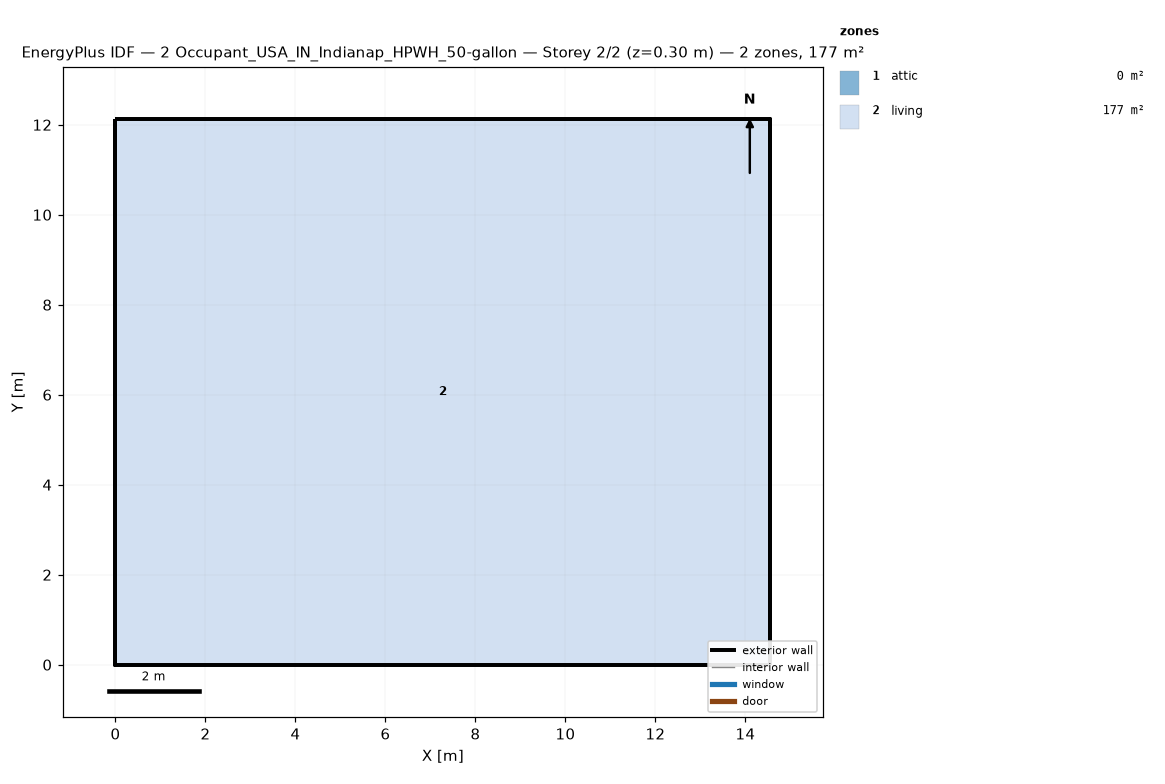
=== STOREY PLAN SPEC (per zone: floor XY polygon, exterior-wall plan segments, windows/doors) ===
zone 1: attic  (0.0 m²)
  exterior wall: (14.55, 0.00) – (14.55, 12.13) – (14.55, 6.06)  [18.2 m]
  exterior wall: (0.00, 12.13) – (0.00, 0.00) – (0.00, 6.06)  [18.2 m]
zone 2: living  (176.5 m²)
  floor: (0.00, 0.00) (0.00, 12.13) (14.55, 12.13) (14.55, 0.00)
  exterior wall: (0.00, 0.00) – (14.55, 0.00)  [14.6 m]
  exterior wall: (14.55, 0.00) – (14.55, 12.13)  [12.1 m]
  exterior wall: (14.55, 12.13) – (0.00, 12.13)  [14.6 m]
  exterior wall: (0.00, 12.13) – (0.00, 0.00)  [12.1 m]

=== DERIVED (storey summary) ===
Building: 2 Occupant_USA_IN_Indianap_HPWH_50-gallon
Storey: 2 of 2  (floor level z = 0.30 m)
Storey gross floor area: 176.5 m²
Zones on this storey: 2
  - attic: floor 0.0 m²; exterior wall 36.4 m (24.5 m²); WWR 0.0%
  - living: floor 176.5 m²; exterior wall 53.4 m (146.4 m²); WWR 0.0%
Zone adjacency: (none detected)